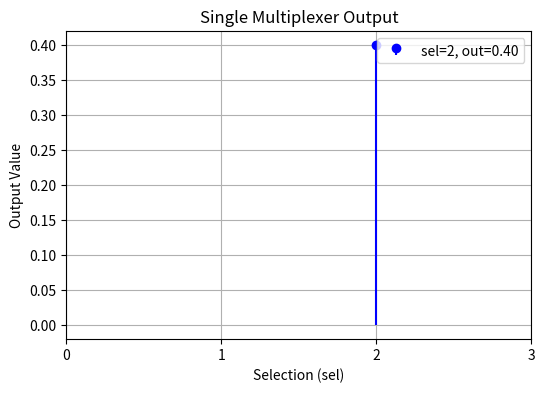

Python code for this plot:
import matplotlib.pyplot as plt

class Mux4to1:
    def __init__(self, inputs=None):
        self.inputs = inputs if inputs is not None else [0.8, 0.6, 0.4, 0.2]
    
    def select(self, sel):
        return self.inputs[sel]

# Initialize MUX
mux = Mux4to1()

# --- CMD OUTPUT ---
print("4:1 Multiplexer States:")
print("-----------------------")
print(f"Inputs: {mux.inputs}")
print("Possible selections: 0, 1, 2, 3\n")

# Select ONE output (e.g., sel=2 → 0.4)
selected_sel = 2
selected_output = mux.select(selected_sel)

# Print current state to CMD
print(f"Current selection: sel={selected_sel}")
print(f"Current output: {selected_output}\n")

# --- GRAPH ---
plt.figure(figsize=(6, 4))
plt.stem([selected_sel], [selected_output],
         basefmt=" ", linefmt="blue", markerfmt="bo",
         label=f"sel={selected_sel}, out={selected_output:.2f}")
plt.title("Single Multiplexer Output")
plt.xlabel("Selection (sel)")
plt.ylabel("Output Value")
plt.xticks(range(4))
plt.legend()
plt.grid(True)
plt.show()